12-way image classification set "skripsi" from GitHub (dedihkurnia/skripsi); label vocabulary: gymnocalycium mihanovichii var. filadelfiense, p.leninghausii cv. albispina, Coryphantha laui, Coryphantha laui 22, Echinopsis peruviana, Gymnocalycium baldianum, Gymnocalycium mihanovichii, Mammillaria spinosissima f r, Opuntia microdasys, Parodia leninghausii, Parodia leungsi, Parodia leninghausii albispina.

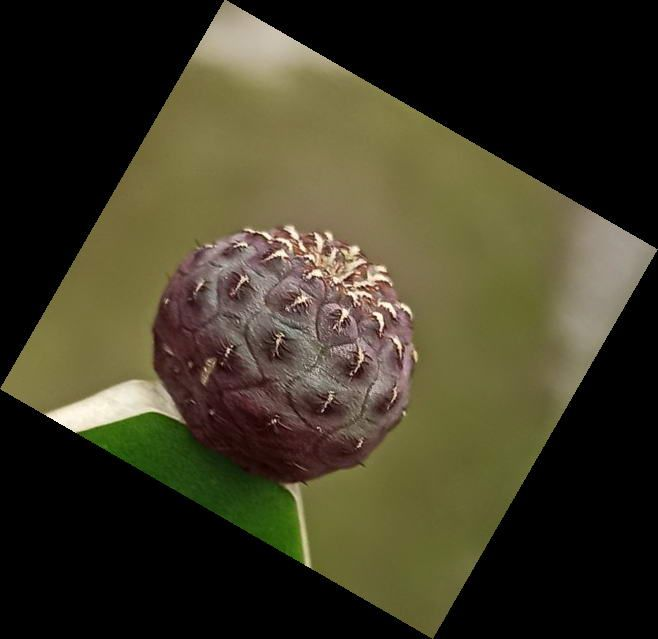
Label: Coryphantha laui

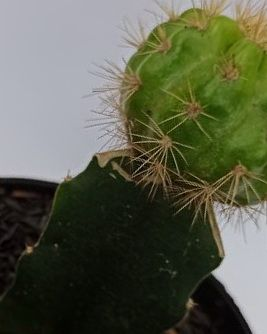
Label: gymnocalycium mihanovichii var. filadelfiense

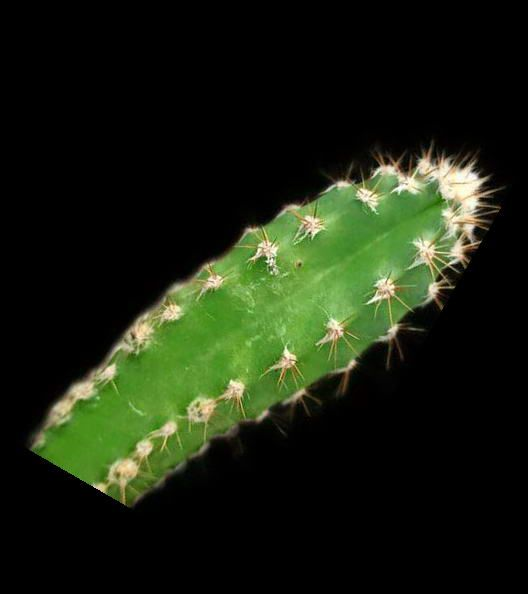
Label: Echinopsis peruviana

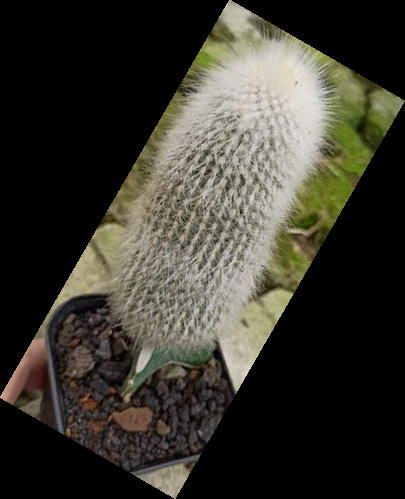
Label: Parodia leninghausii albispina

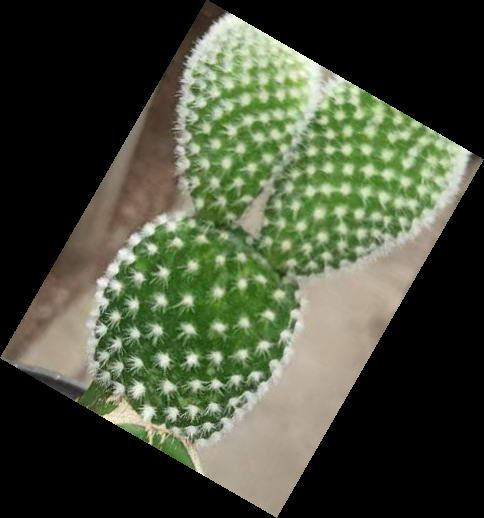
Label: Opuntia microdasys

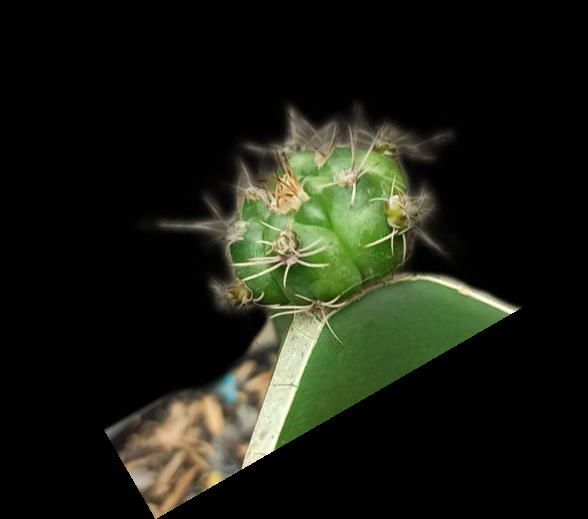
Label: Gymnocalycium baldianum
